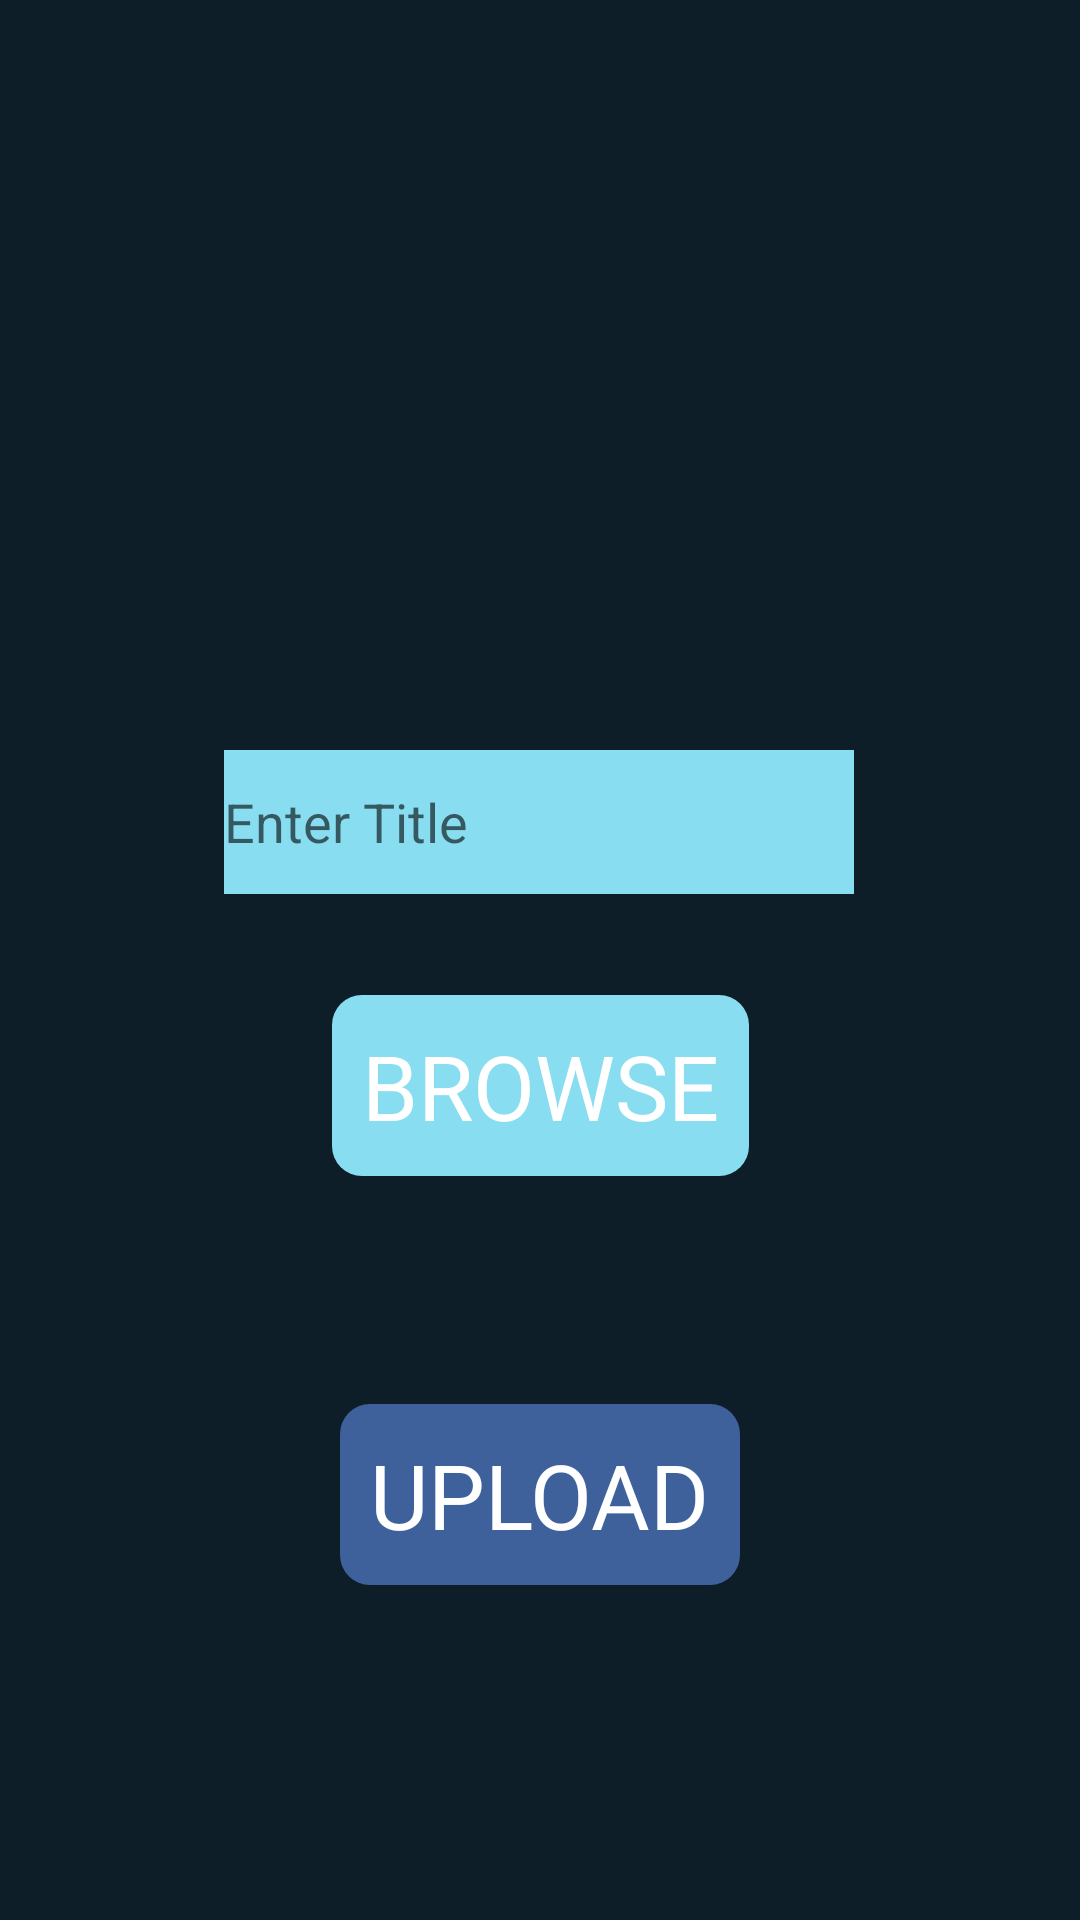

This screen was rendered from an Android layout file. Write that file and the resources it references.
<!-- AndroidManifest.xml: application theme Theme.UITAdmin -->
<!-- res/layout/activity_ebook.xml -->
<?xml version="1.0" encoding="utf-8"?>
<androidx.constraintlayout.widget.ConstraintLayout xmlns:android="http://schemas.android.com/apk/res/android"
    xmlns:app="http://schemas.android.com/apk/res-auto"
    xmlns:tools="http://schemas.android.com/tools"
    android:layout_width="match_parent"
    android:layout_height="match_parent"
    android:background="#0D1E28"
    tools:context=".UI.Fragments.EbookFragment">

    <ImageView
        android:id="@+id/facultyImage"
        android:layout_width="150dp"
        android:layout_height="150dp"
        android:layout_marginTop="72dp"
        android:background="@drawable/ebook"
        app:layout_constraintEnd_toEndOf="parent"
        app:layout_constraintHorizontal_bias="0.521"
        app:layout_constraintStart_toStartOf="parent"
        app:layout_constraintTop_toTopOf="parent">

    </ImageView>

    <EditText
        android:id="@+id/EbookName"
        android:layout_width="wrap_content"
        android:layout_height="wrap_content"
        android:layout_marginTop="28dp"
        android:layout_marginBottom="16dp"
        android:ems="10"
        android:hint="Enter Title"
        android:background="#88DDF0"
        android:maxLines="1"
        android:inputType="textPersonName"
        android:minHeight="48dp"
        app:layout_constraintBottom_toTopOf="@+id/selectImage"
        app:layout_constraintEnd_toEndOf="parent"
        app:layout_constraintHorizontal_bias="0.497"
        app:layout_constraintStart_toStartOf="parent"
        app:layout_constraintTop_toBottomOf="@+id/facultyImage" />

    <TextView
        android:id="@+id/BrowseEbook"
        android:layout_width="wrap_content"
        android:layout_height="wrap_content"
        android:layout_marginBottom="248dp"
        android:background="@drawable/txtbg"
        android:fontFamily="@font/regular"
        android:padding="10dp"
        android:text="BROWSE"
        android:textColor="@color/white"
        android:textSize="30dp"
        app:layout_constraintBottom_toBottomOf="parent"
        app:layout_constraintEnd_toEndOf="parent"
        app:layout_constraintStart_toStartOf="parent" />

    <ImageView
        android:id="@+id/selectImage"
        android:layout_width="match_parent"
        android:layout_height="80dp"
        android:layout_marginTop="16dp"
        app:layout_constraintEnd_toEndOf="parent"
        app:layout_constraintHorizontal_bias="0.0"
        app:layout_constraintStart_toStartOf="parent"
        app:layout_constraintTop_toBottomOf="@+id/EbookName"
        tools:src="@tools:sample/avatars" />

    <TextView
        android:id="@+id/UploadEbook"
        android:layout_width="wrap_content"
        android:layout_height="wrap_content"
        android:layout_marginTop="76dp"
        android:fontFamily="@font/bold"
        android:text="UPLOAD"
        android:textSize="30dp"
        android:textColor="@color/white"
        android:background="@drawable/txtbg_dark"
        android:padding="10dp"
        app:layout_constraintEnd_toEndOf="parent"
        app:layout_constraintStart_toStartOf="parent"
        app:layout_constraintTop_toBottomOf="@+id/BrowseEbook" />

</androidx.constraintlayout.widget.ConstraintLayout>
<!-- resources referenced by this layout -->
<resources>
  <!-- drawable txtbg (drawable) -->
  <?xml version="1.0" encoding="utf-8"?>
  <shape android:shape="rectangle" xmlns:android="http://schemas.android.com/apk/res/android">
  
      <solid android:color="#88DDF0"/>
      <corners android:radius="10dp"/>
  
  </shape>
  <!-- drawable txtbg_dark (drawable) -->
  <?xml version="1.0" encoding="utf-8"?>
  <shape android:shape="rectangle" xmlns:android="http://schemas.android.com/apk/res/android">
  
      <solid android:color="#3E619B"></solid>
      <corners android:radius="10dp"/>
  
  </shape>
  <style name="Theme.UITAdmin" parent="Theme.MaterialComponents.DayNight.DarkActionBar">
          
          <item name="colorPrimary">#17181C</item>
          <item name="colorPrimaryVariant">#17181C</item>
          <item name="colorOnPrimary">@color/white</item>
          
          <item name="colorSecondary">@color/teal_200</item>
          <item name="colorSecondaryVariant">@color/teal_700</item>
          <item name="colorOnSecondary">@color/black</item>
          
          <item name="android:statusBarColor" tools:targetApi="l">?attr/colorPrimaryVariant</item>
          
      </style>
  <!-- not gathered from this repository: default colours our renderer supplied (Android Studio template values) -->
  <color name="teal_200">#FF03DAC5</color>
  <color name="teal_700">#FF018786</color>
  <color name="black">#FF000000</color>
  <color name="white">#FFFFFFFF</color>
</resources>
